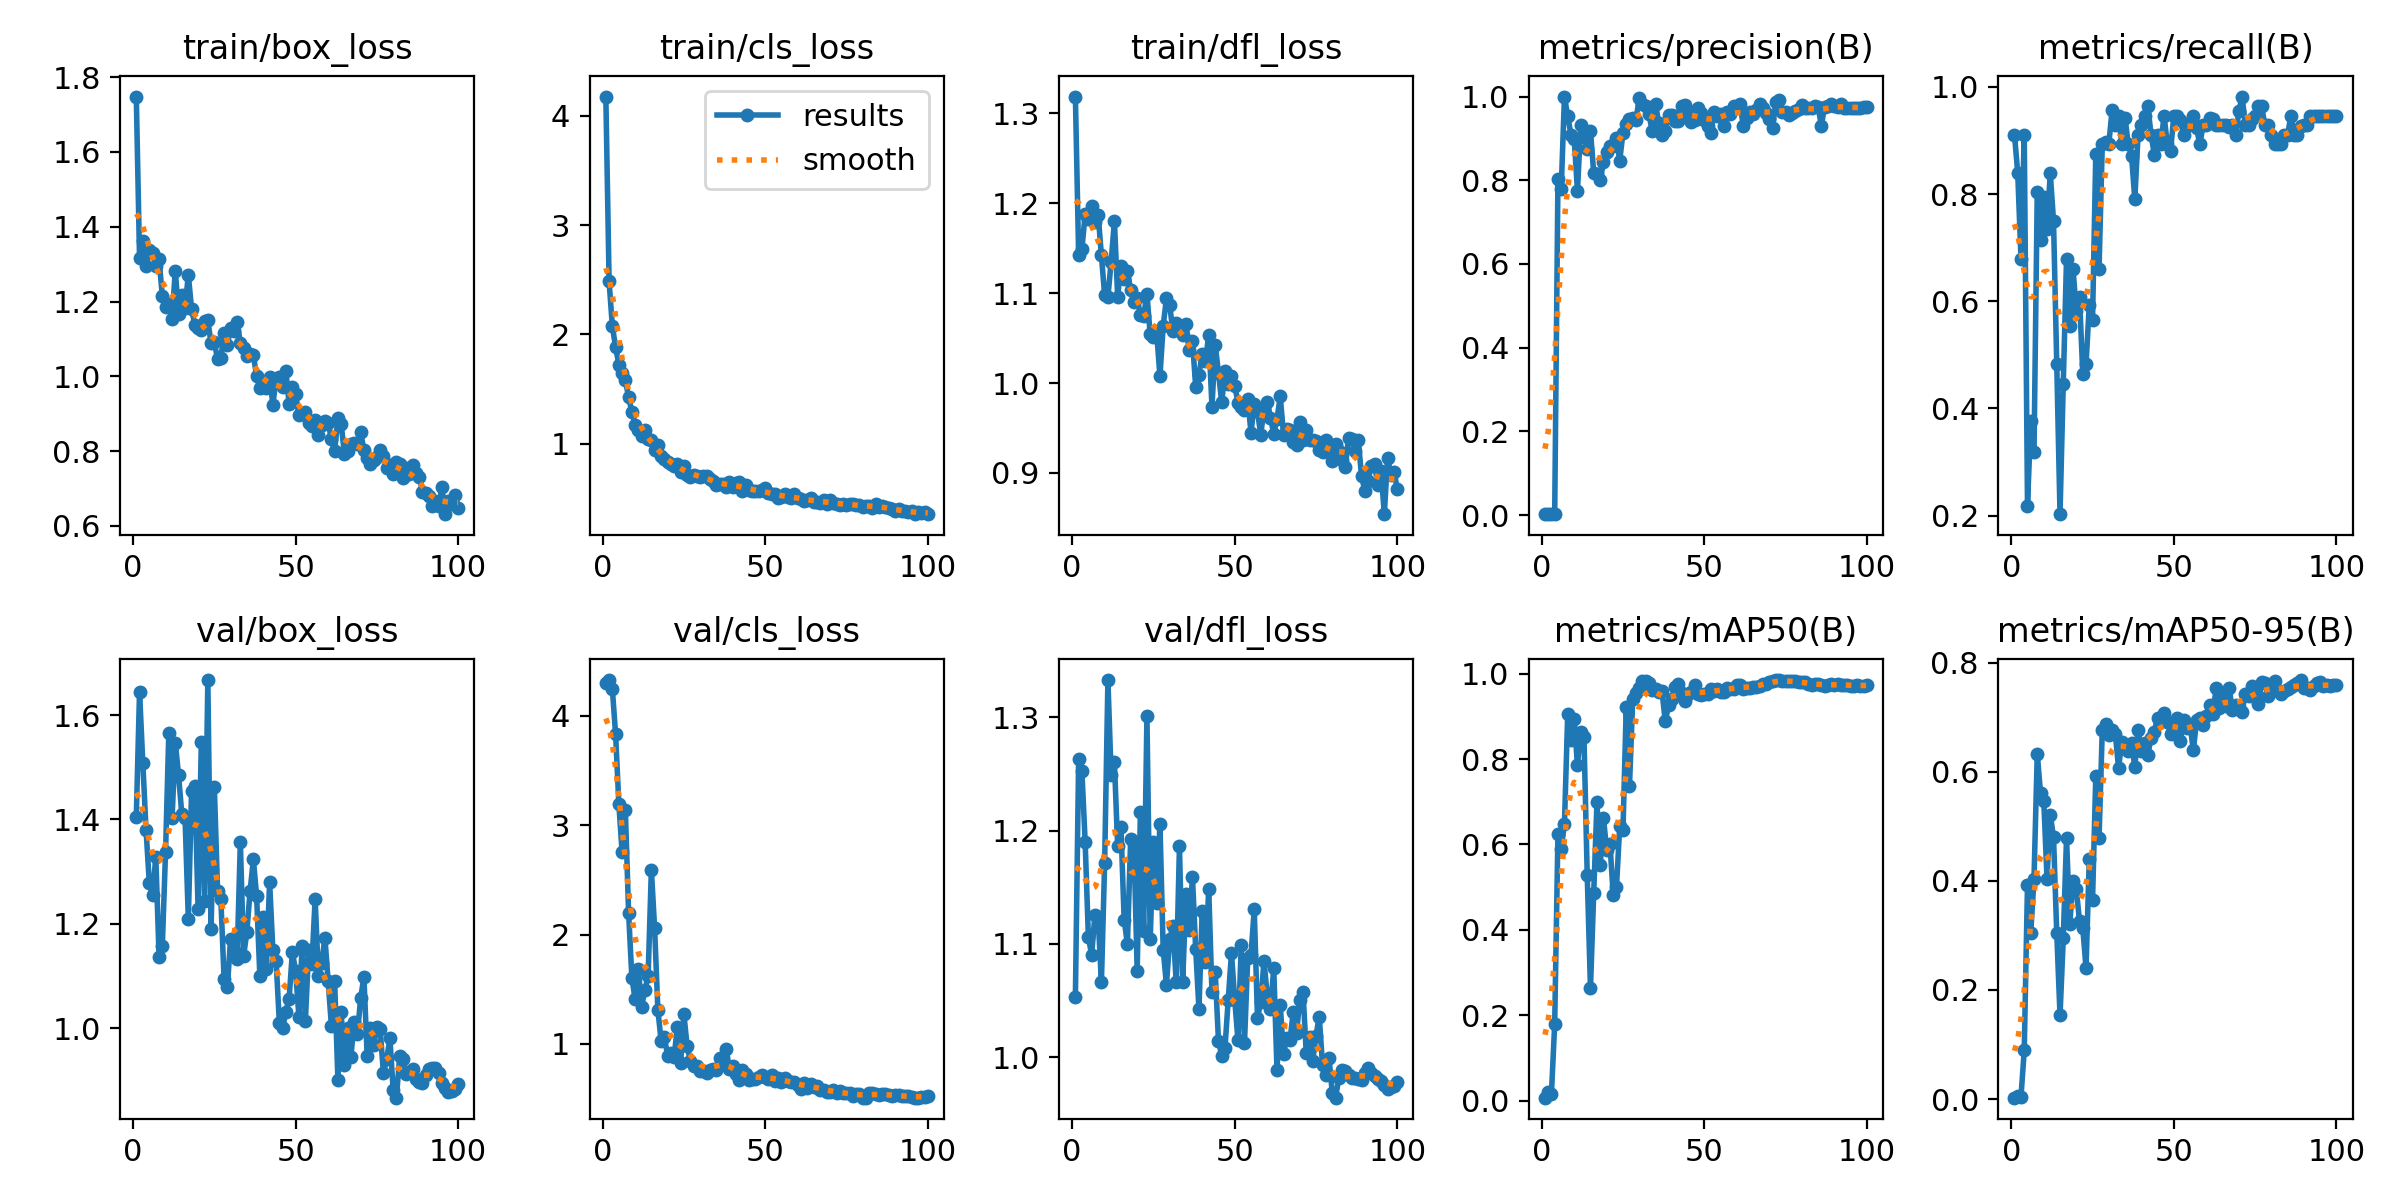

Data behind this chart, as committed beside it:
epoch, time, train/box_loss, train/cls_loss, train/dfl_loss, metrics/precision(B), metrics/recall(B), metrics/mAP50(B), metrics/mAP50-95(B), val/box_loss, val/cls_loss, val/dfl_loss, lr/pg0, lr/pg1, lr/pg2
1, 17.32, 1.748, 4.176, 1.318, 0.0027, 0.9107, 0.00749, 0.00245, 1.405, 4.297, 1.053, 0.00028, 0.00028, 0.00028
2, 32.97, 1.317, 2.486, 1.142, 0.00249, 0.8393, 0.01976, 0.00627, 1.645, 4.326, 1.263, 0.0005799, 0.0005799, 0.0005799
3, 48.43, 1.361, 2.074, 1.149, 0.00201, 0.6786, 0.01716, 0.00439, 1.509, 4.244, 1.253, 0.0008791, 0.0008791, 0.0008791
4, 62.93, 1.295, 1.885, 1.188, 0.0027, 0.9107, 0.1804, 0.08927, 1.38, 3.829, 1.19, 0.001177, 0.001177, 0.001177
5, 79.39, 1.337, 1.722, 1.182, 0.8029, 0.2185, 0.6244, 0.3932, 1.279, 3.194, 1.106, 0.001474, 0.001474, 0.001474
6, 97.49, 1.33, 1.646, 1.196, 0.7781, 0.3758, 0.5898, 0.3047, 1.255, 2.753, 1.09, 0.001769, 0.001769, 0.001769
7, 115.3, 1.296, 1.582, 1.179, 1, 0.3185, 0.6484, 0.4033, 1.329, 3.135, 1.126, 0.001982, 0.001982, 0.001982
8, 136.1, 1.313, 1.423, 1.187, 0.953, 0.8036, 0.9042, 0.6331, 1.137, 2.199, 1.124, 0.001976, 0.001976, 0.001976
9, 156.9, 1.215, 1.293, 1.142, 0.909, 0.7143, 0.8438, 0.5612, 1.157, 1.606, 1.066, 0.001969, 0.001969, 0.001969
10, 176.7, 1.186, 1.169, 1.098, 0.899, 0.7946, 0.8935, 0.5472, 1.339, 1.411, 1.172, 0.001961, 0.001961, 0.001961
11, 199.1, 1.194, 1.127, 1.096, 0.7743, 0.7352, 0.7853, 0.4042, 1.566, 1.688, 1.333, 0.001952, 0.001952, 0.001952
12, 225.7, 1.154, 1.067, 1.135, 0.9327, 0.8393, 0.8642, 0.5215, 1.402, 1.341, 1.249, 0.001941, 0.001941, 0.001941
13, 250.6, 1.283, 1.122, 1.18, 0.9042, 0.75, 0.8517, 0.4801, 1.547, 1.491, 1.26, 0.00193, 0.00193, 0.00193
14, 273.9, 1.168, 1.04, 1.096, 0.8753, 0.4821, 0.5292, 0.3042, 1.484, 1.619, 1.186, 0.001919, 0.001919, 0.001919
15, 304.6, 1.217, 1.035, 1.131, 0.9188, 0.2025, 0.2635, 0.1533, 1.41, 2.592, 1.204, 0.001906, 0.001906, 0.001906
16, 329, 1.183, 0.9438, 1.116, 0.8164, 0.4464, 0.4865, 0.2944, 1.402, 2.058, 1.121, 0.001892, 0.001892, 0.001892
17, 353.6, 1.272, 0.9842, 1.125, 0.8151, 0.6786, 0.6983, 0.4783, 1.21, 1.312, 1.1, 0.001878, 0.001878, 0.001878
18, 382.4, 1.18, 0.8887, 1.103, 0.8001, 0.5536, 0.5514, 0.3215, 1.454, 1.027, 1.193, 0.001862, 0.001862, 0.001862
19, 411.9, 1.138, 0.8567, 1.09, 0.843, 0.6607, 0.6617, 0.4, 1.464, 1.063, 1.189, 0.001846, 0.001846, 0.001846
20, 444, 1.13, 0.8307, 1.095, 0.867, 0.582, 0.5861, 0.3853, 1.229, 0.8941, 1.077, 0.001829, 0.001829, 0.001829
21, 476, 1.123, 0.812, 1.075, 0.8825, 0.6071, 0.6015, 0.3258, 1.549, 0.9163, 1.217, 0.001811, 0.001811, 0.001811
22, 510.1, 1.148, 0.796, 1.075, 0.883, 0.4643, 0.481, 0.3135, 1.244, 0.8834, 1.111, 0.001792, 0.001792, 0.001792
23, 539.7, 1.149, 0.815, 1.099, 0.9001, 0.4824, 0.5003, 0.2403, 1.667, 1.159, 1.301, 0.001773, 0.001773, 0.001773
24, 571.6, 1.088, 0.743, 1.054, 0.847, 0.5933, 0.6431, 0.4404, 1.191, 0.8283, 1.104, 0.001753, 0.001753, 0.001753
25, 600.7, 1.091, 0.7975, 1.051, 0.9134, 0.5651, 0.6342, 0.3646, 1.463, 1.272, 1.19, 0.001732, 0.001732, 0.001732
26, 624.4, 1.045, 0.7179, 1.056, 0.9348, 0.875, 0.922, 0.5919, 1.264, 0.9794, 1.136, 0.00171, 0.00171, 0.00171
27, 650.6, 1.049, 0.6995, 1.007, 0.9455, 0.6607, 0.737, 0.4777, 1.248, 0.8433, 1.206, 0.001688, 0.001688, 0.001688
28, 669.1, 1.115, 0.7094, 1.064, 0.9499, 0.8929, 0.9402, 0.6775, 1.094, 0.8016, 1.095, 0.001665, 0.001665, 0.001665
29, 690.4, 1.083, 0.7016, 1.094, 0.9437, 0.8978, 0.9537, 0.6874, 1.079, 0.7998, 1.064, 0.001641, 0.001641, 0.001641
30, 709.1, 1.128, 0.6982, 1.086, 0.9966, 0.8929, 0.9659, 0.668, 1.171, 0.7507, 1.104, 0.001617, 0.001617, 0.001617
31, 725.2, 1.122, 0.7022, 1.058, 0.9817, 0.9563, 0.982, 0.6773, 1.15, 0.7537, 1.116, 0.001592, 0.001592, 0.001592
32, 743.6, 1.146, 0.701, 1.067, 0.9766, 0.9286, 0.9834, 0.6697, 1.134, 0.7386, 1.066, 0.001566, 0.001566, 0.001566
33, 759.9, 1.089, 0.6806, 1.062, 0.9576, 0.9464, 0.9771, 0.6074, 1.357, 0.7622, 1.186, 0.00154, 0.00154, 0.00154
34, 775.1, 1.075, 0.6626, 1.054, 0.9169, 0.8929, 0.9611, 0.6545, 1.138, 0.7732, 1.067, 0.001514, 0.001514, 0.001514
35, 796.5, 1.053, 0.6225, 1.066, 0.9814, 0.9417, 0.9642, 0.6479, 1.185, 0.7649, 1.144, 0.001487, 0.001487, 0.001487
36, 815.1, 1.061, 0.6346, 1.037, 0.9377, 0.8929, 0.9562, 0.6385, 1.263, 0.8683, 1.113, 0.001459, 0.001459, 0.001459
37, 831.8, 1.057, 0.6267, 1.047, 0.9071, 0.8719, 0.9586, 0.6529, 1.324, 0.8211, 1.159, 0.001432, 0.001432, 0.001432
38, 850.6, 1, 0.6005, 0.9957, 0.9171, 0.7902, 0.8879, 0.6088, 1.254, 0.9565, 1.095, 0.001403, 0.001403, 0.001403
39, 868.1, 0.9691, 0.6461, 1.009, 0.9549, 0.9107, 0.9255, 0.6769, 1.1, 0.7741, 1.042, 0.001374, 0.001374, 0.001374
40, 885.3, 0.9808, 0.5998, 1.033, 0.9548, 0.9286, 0.9403, 0.6386, 1.213, 0.7964, 1.129, 0.001345, 0.001345, 0.001345
41, 901.4, 0.9696, 0.637, 1.024, 0.9424, 0.9464, 0.9677, 0.6529, 1.114, 0.7262, 1.084, 0.001316, 0.001316, 0.001316
42, 917.3, 0.9982, 0.6536, 1.053, 0.9416, 0.9643, 0.9746, 0.6313, 1.28, 0.6697, 1.149, 0.001286, 0.001286, 0.001286
43, 933.6, 0.9241, 0.5638, 0.9736, 0.9774, 0.9107, 0.9543, 0.6622, 1.15, 0.7622, 1.057, 0.001256, 0.001256, 0.001256
44, 949.7, 0.9938, 0.6206, 1.043, 0.98, 0.8739, 0.936, 0.6738, 1.129, 0.7249, 1.075, 0.001226, 0.001226, 0.001226
45, 965.5, 0.9976, 0.5726, 1.011, 0.9581, 0.9107, 0.9516, 0.6994, 1.01, 0.6711, 1.014, 0.001196, 0.001196, 0.001196
46, 980.9, 0.9718, 0.564, 0.9785, 0.9395, 0.8929, 0.9561, 0.6925, 1.001, 0.6782, 1.002, 0.001165, 0.001165, 0.001165
47, 997.5, 1.014, 0.5633, 1.013, 0.9448, 0.9464, 0.9738, 0.7072, 1.032, 0.679, 1.008, 0.001134, 0.001134, 0.001134
48, 1015, 0.9265, 0.5709, 0.9991, 0.9718, 0.8929, 0.9525, 0.6922, 1.057, 0.699, 1.051, 0.001103, 0.001103, 0.001103
49, 1032, 0.9702, 0.5758, 1.008, 0.961, 0.8809, 0.9492, 0.6693, 1.146, 0.7132, 1.092, 0.001072, 0.001072, 0.001072
50, 1048, 0.9519, 0.5946, 0.9971, 0.9449, 0.9464, 0.9513, 0.673, 1.11, 0.7006, 1.051, 0.001041, 0.001041, 0.001041
51, 1065, 0.8969, 0.5475, 0.9783, 0.9298, 0.9458, 0.9522, 0.6979, 1.023, 0.6799, 1.015, 0.00101, 0.00101, 0.00101
52, 1083, 0.8999, 0.5364, 0.9738, 0.9131, 0.9383, 0.9634, 0.6563, 1.158, 0.7197, 1.099, 0.0009789, 0.0009789, 0.0009789
53, 1097, 0.9043, 0.5398, 0.9702, 0.9622, 0.91, 0.9594, 0.6949, 1.015, 0.6593, 1.013, 0.0009478, 0.0009478, 0.0009478
54, 1116, 0.8741, 0.505, 0.9828, 0.9544, 0.9286, 0.9645, 0.6807, 1.15, 0.6874, 1.087, 0.0009168, 0.0009168, 0.0009168
55, 1133, 0.8675, 0.5104, 0.9448, 0.9587, 0.9286, 0.957, 0.6854, 1.122, 0.6518, 1.09, 0.0008859, 0.0008859, 0.0008859
56, 1152, 0.8838, 0.5372, 0.9768, 0.9298, 0.9461, 0.9573, 0.6391, 1.248, 0.6864, 1.131, 0.0008551, 0.0008551, 0.0008551
57, 1170, 0.8425, 0.5114, 0.9684, 0.9627, 0.9226, 0.9654, 0.6948, 1.101, 0.6658, 1.035, 0.0008245, 0.0008245, 0.0008245
58, 1187, 0.8686, 0.4999, 0.9426, 0.9586, 0.8929, 0.9649, 0.6984, 1.125, 0.6503, 1.049, 0.000794, 0.000794, 0.000794
59, 1206, 0.8816, 0.5395, 0.9711, 0.9769, 0.9286, 0.9635, 0.6857, 1.174, 0.6556, 1.085, 0.0007638, 0.0007638, 0.0007638
60, 1224, 0.8761, 0.4995, 0.9793, 0.9761, 0.9286, 0.9722, 0.7016, 1.09, 0.6229, 1.055, 0.0007338, 0.0007338, 0.0007338
... 40 more rows
